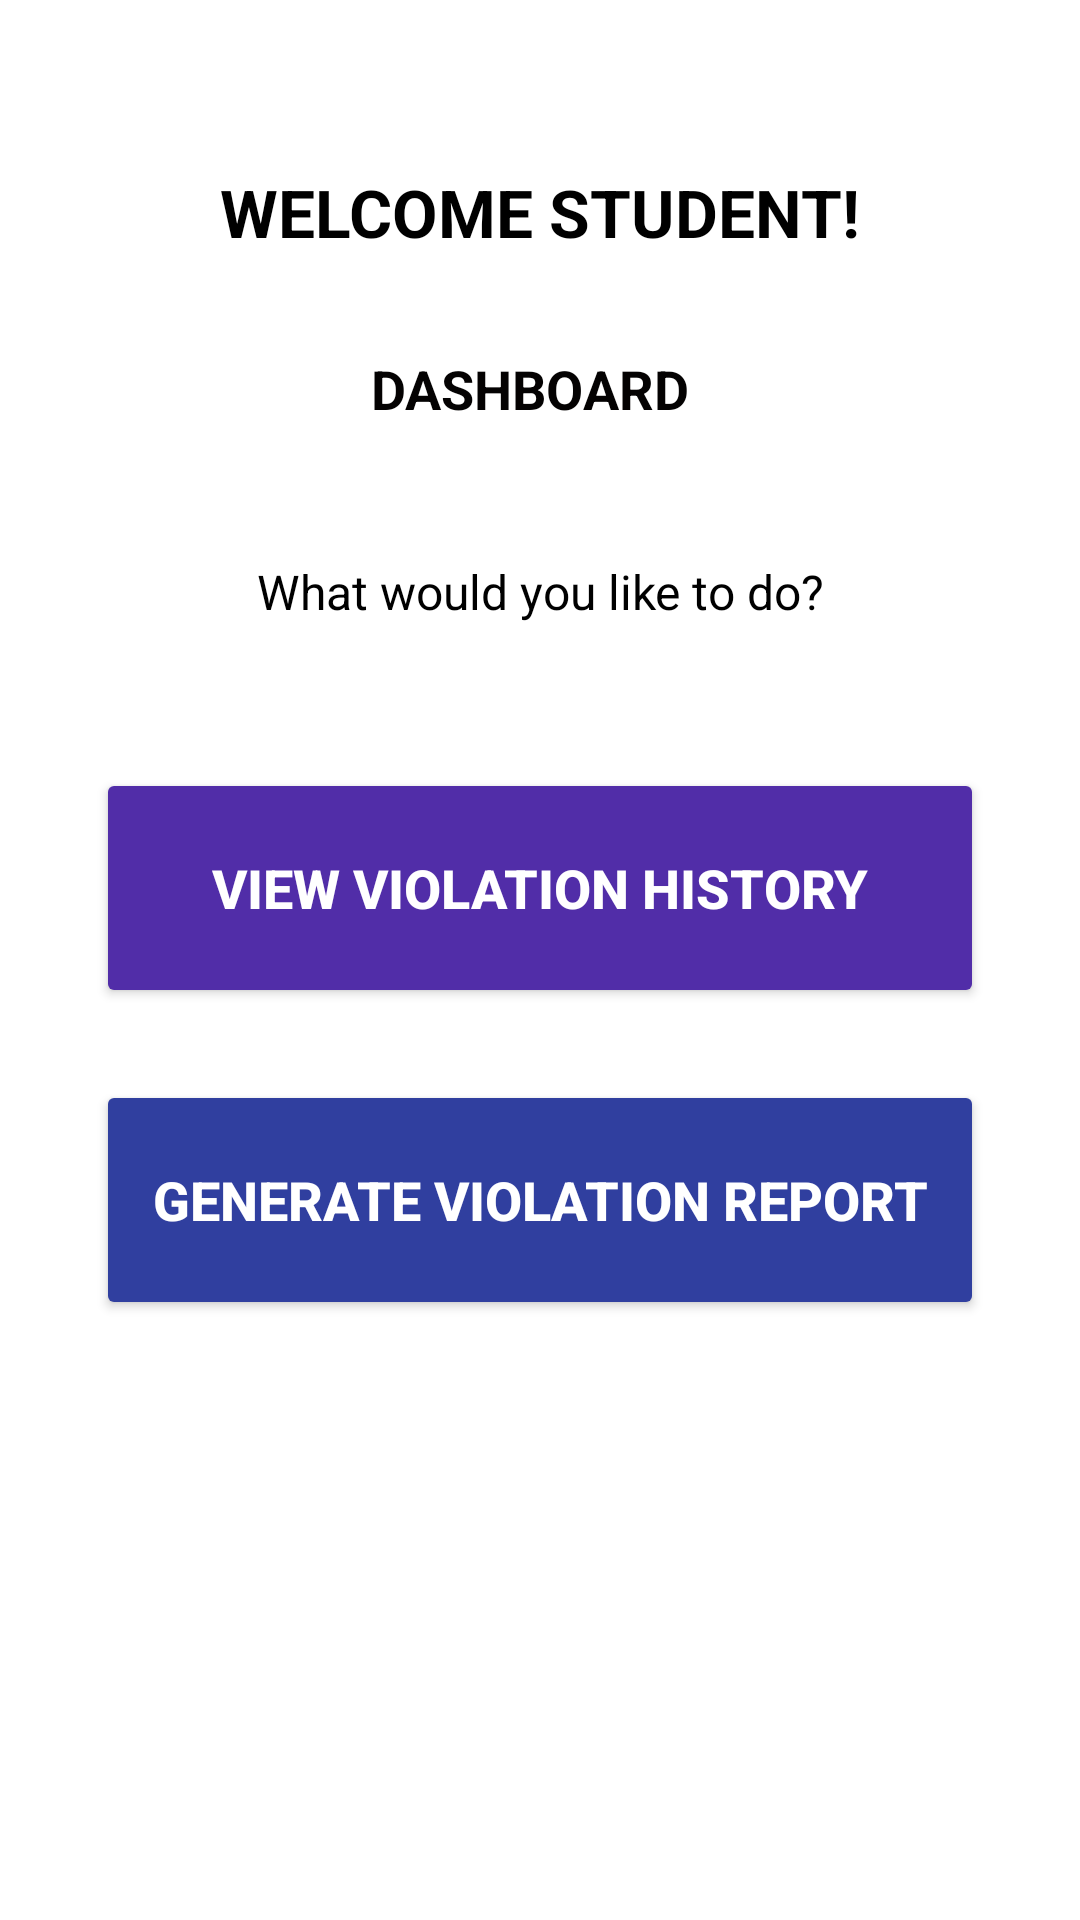

The Android layout XML behind this screen, and the referenced resources:
<!-- AndroidManifest.xml: fallback theme Theme.MaterialComponents.DayNight.NoActionBar -->
<!-- res/layout/activity_dashboard.xml -->
<?xml version="1.0" encoding="utf-8"?>
<androidx.constraintlayout.widget.ConstraintLayout
    xmlns:android="http://schemas.android.com/apk/res/android"
    xmlns:app="http://schemas.android.com/apk/res-auto"
    xmlns:tools="http://schemas.android.com/tools"
    android:id="@+id/main"
    android:layout_width="match_parent"
    android:layout_height="match_parent"
    tools:context=".Dashboard">

    
    <ImageView
        android:id="@+id/backgroundImage"
        android:layout_width="match_parent"
        android:layout_height="match_parent"
        android:src="@drawable/loginbackground"
        android:contentDescription="Background"
        android:scaleType="centerCrop"
        tools:ignore="VisualLintBounds" />

    
    <TextView
        android:id="@+id/editTextText"
        android:layout_width="wrap_content"
        android:layout_height="wrap_content"
        android:text="WELCOME STUDENT!"
        android:textColor="#000000"
        android:textSize="22sp"
        android:textStyle="bold"
        android:layout_marginTop="56dp"
        app:layout_constraintEnd_toEndOf="parent"
        app:layout_constraintStart_toStartOf="parent"
        app:layout_constraintTop_toTopOf="parent" />

    
    <TextView
        android:id="@+id/textView"
        android:layout_width="177dp"
        android:layout_height="45dp"
        android:layout_marginTop="24dp"
        android:backgroundTint="#3F51B5"
        android:paddingHorizontal="32dp"
        android:paddingVertical="8dp"
        android:text="DASHBOARD"
        android:textColor="#040202"
        android:textSize="18sp"
        android:textStyle="bold"
        app:layout_constraintEnd_toEndOf="parent"
        app:layout_constraintStart_toStartOf="parent"
        app:layout_constraintTop_toBottomOf="@id/editTextText" />

    
    <TextView
        android:id="@+id/textView3"
        android:layout_width="wrap_content"
        android:layout_height="wrap_content"
        android:text="What would you like to do?"
        android:textColor="#000000"
        android:textSize="16sp"
        android:layout_marginTop="32dp"
        app:layout_constraintEnd_toEndOf="parent"
        app:layout_constraintStart_toStartOf="parent"
        app:layout_constraintTop_toBottomOf="@id/textView" />

    
    <Button
        android:id="@+id/button3"
        android:layout_width="match_parent"
        android:layout_height="80dp"
        android:layout_marginHorizontal="32dp"
        android:layout_marginTop="48dp"
        android:backgroundTint="#512DA8"
        android:text="VIEW VIOLATION HISTORY"
        android:textColor="#FFFFFF"
        android:textSize="18sp"
        android:textStyle="bold"
        app:layout_constraintEnd_toEndOf="parent"
        app:layout_constraintStart_toStartOf="parent"
        app:layout_constraintTop_toBottomOf="@id/textView3" />

    
    <Button
        android:id="@+id/button4"
        android:layout_width="match_parent"
        android:layout_height="80dp"
        android:layout_marginHorizontal="32dp"
        android:layout_marginTop="24dp"
        android:backgroundTint="#303F9F"
        android:text="GENERATE VIOLATION REPORT"
        android:textColor="#FFFFFF"
        android:textSize="18sp"
        android:textStyle="bold"
        app:layout_constraintEnd_toEndOf="parent"
        app:layout_constraintStart_toStartOf="parent"
        app:layout_constraintTop_toBottomOf="@id/button3" />

</androidx.constraintlayout.widget.ConstraintLayout>
<!-- resources referenced by this layout -->
<resources>

</resources>
